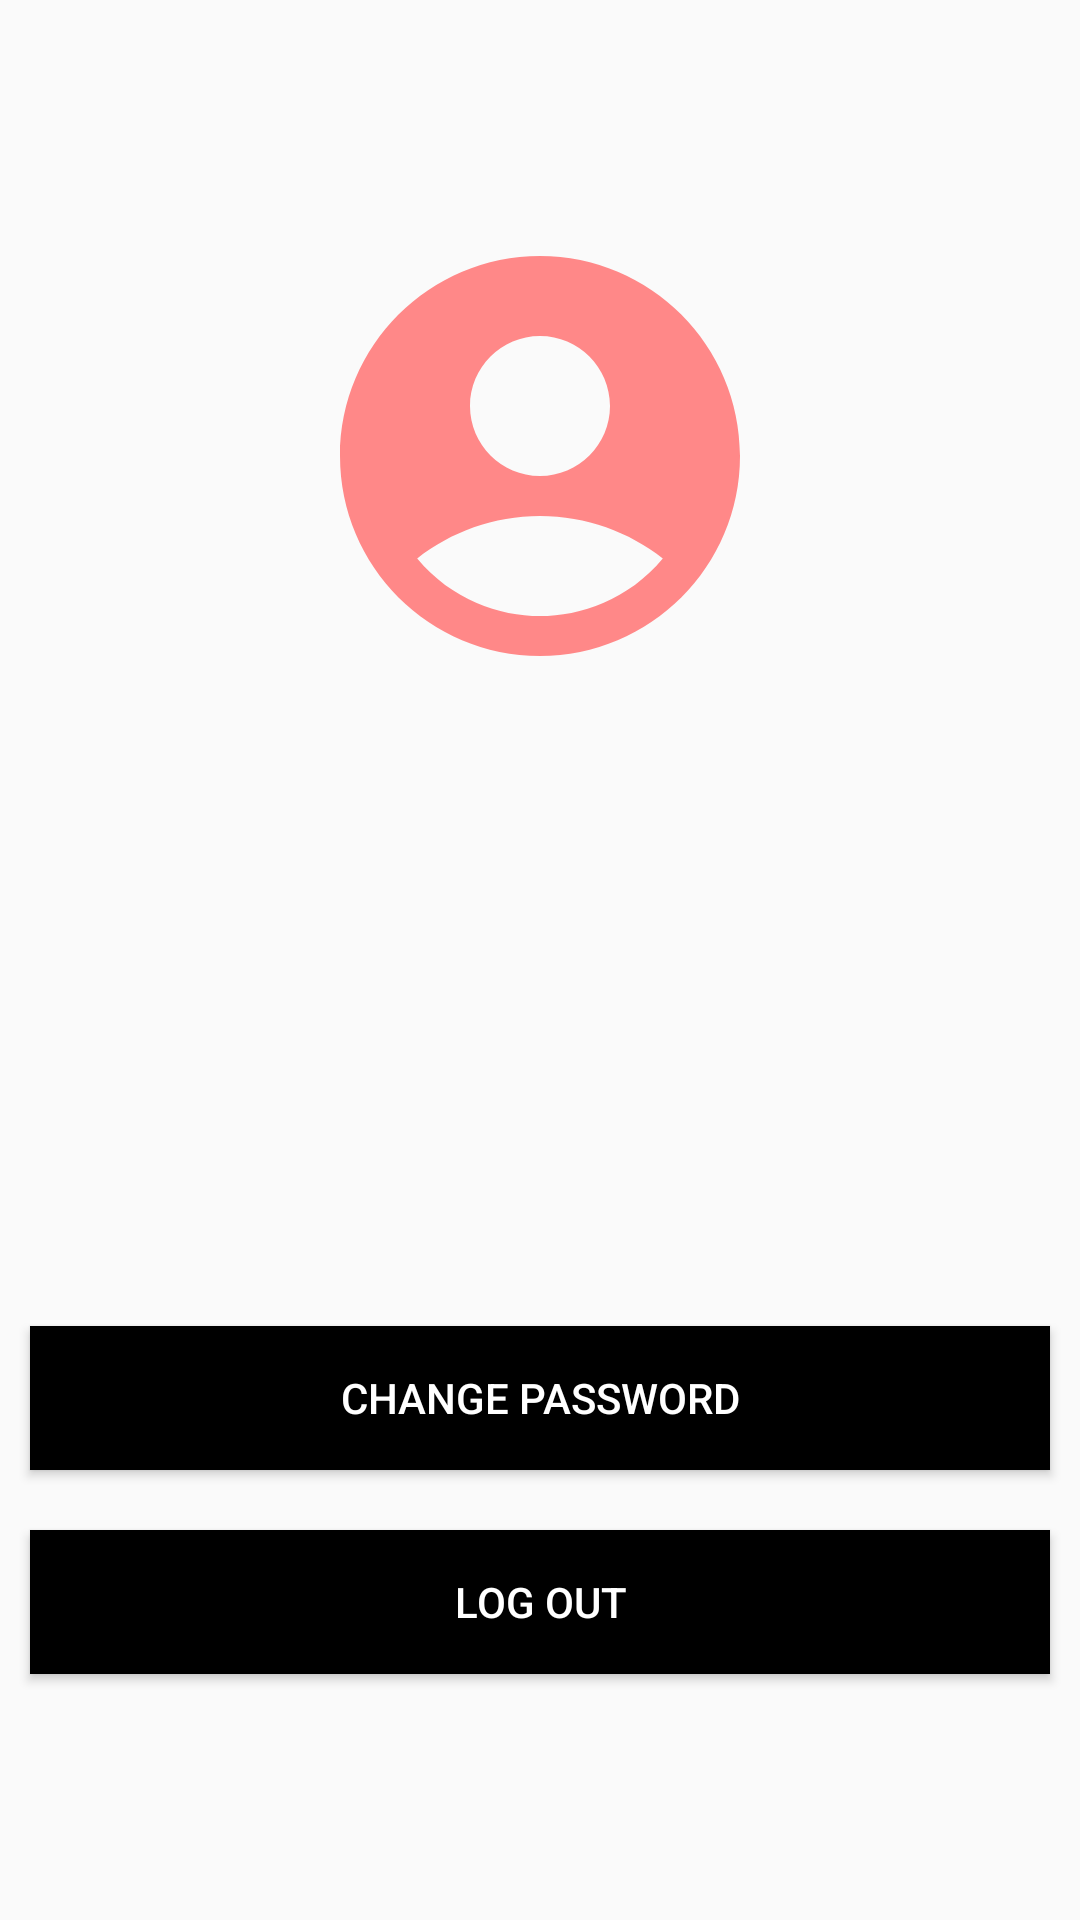

Android layout source for this screen:
<!-- AndroidManifest.xml: application theme Theme.Project3 -->
<!-- res/layout/activity_user_profile.xml -->
<?xml version="1.0" encoding="utf-8"?>
<LinearLayout xmlns:android="http://schemas.android.com/apk/res/android"
    android:layout_width="match_parent"
    android:layout_height="match_parent"
    xmlns:tools="http://schemas.android.com/tools"
    android:orientation="vertical"
    android:gravity="center"
    android:layout_margin="20dp">

    <ImageView
        android:id="@+id/profile_image_view"
        android:layout_width="160dp"
        android:layout_height="160dp"
        android:layout_marginBottom="200dp"
        android:background="@drawable/baseline_account_circle_24"
        android:backgroundTint="@color/red"
        android:scaleType="centerCrop"
        tools:ignore="MissingConstraints" />

    <Button
        android:layout_width="match_parent"
        android:layout_height="wrap_content"
        android:layout_margin="10dp"
        android:padding="10dp"
        android:text="@string/Change_password"
        android:elevation="5dp"
        android:id="@+id/btnChangePassword"
        android:textColor="@color/white"
        android:background="@color/black"
        android:clickable="true"/>
    <Button
        android:layout_width="match_parent"
        android:layout_height="wrap_content"
        android:layout_margin="10dp"
        android:padding="10dp"
        android:text="@string/log_out"
        android:elevation="5dp"
        android:id="@+id/btnLogout"
        tools:ignore="InvalidId"
        android:background="@color/black"
        android:textColor="@color/white"
        android:clickable="true"/>

</LinearLayout>
<!-- resources referenced by this layout -->
<resources>
  <color name="black">#FF000000</color>
  <color name="red">#FF8888</color>
  <color name="white">#FFFFFFFF</color>
  <!-- drawable baseline_account_circle_24 (drawable) -->
  <vector xmlns:android="http://schemas.android.com/apk/res/android" android:height="24dp" android:tint="#DE6262" android:viewportHeight="24" android:viewportWidth="24" android:width="24dp">
        
      <path android:fillColor="@android:color/white" android:pathData="M12,2C6.48,2 2,6.48 2,12s4.48,10 10,10s10,-4.48 10,-10S17.52,2 12,2zM12,6c1.93,0 3.5,1.57 3.5,3.5S13.93,13 12,13s-3.5,-1.57 -3.5,-3.5S10.07,6 12,6zM12,20c-2.03,0 -4.43,-0.82 -6.14,-2.88C7.55,15.8 9.68,15 12,15s4.45,0.8 6.14,2.12C16.43,19.18 14.03,20 12,20z"/>
      
  </vector>
  <string name="Change_password">Change Password</string>
  <string name="log_out">Log Out</string>
  <style name="Theme.Project3" parent="Base.Theme.Project3" />
  <style name="Base.Theme.Project3" parent="Theme.AppCompat.DayNight.NoActionBar">
      </style>
</resources>
